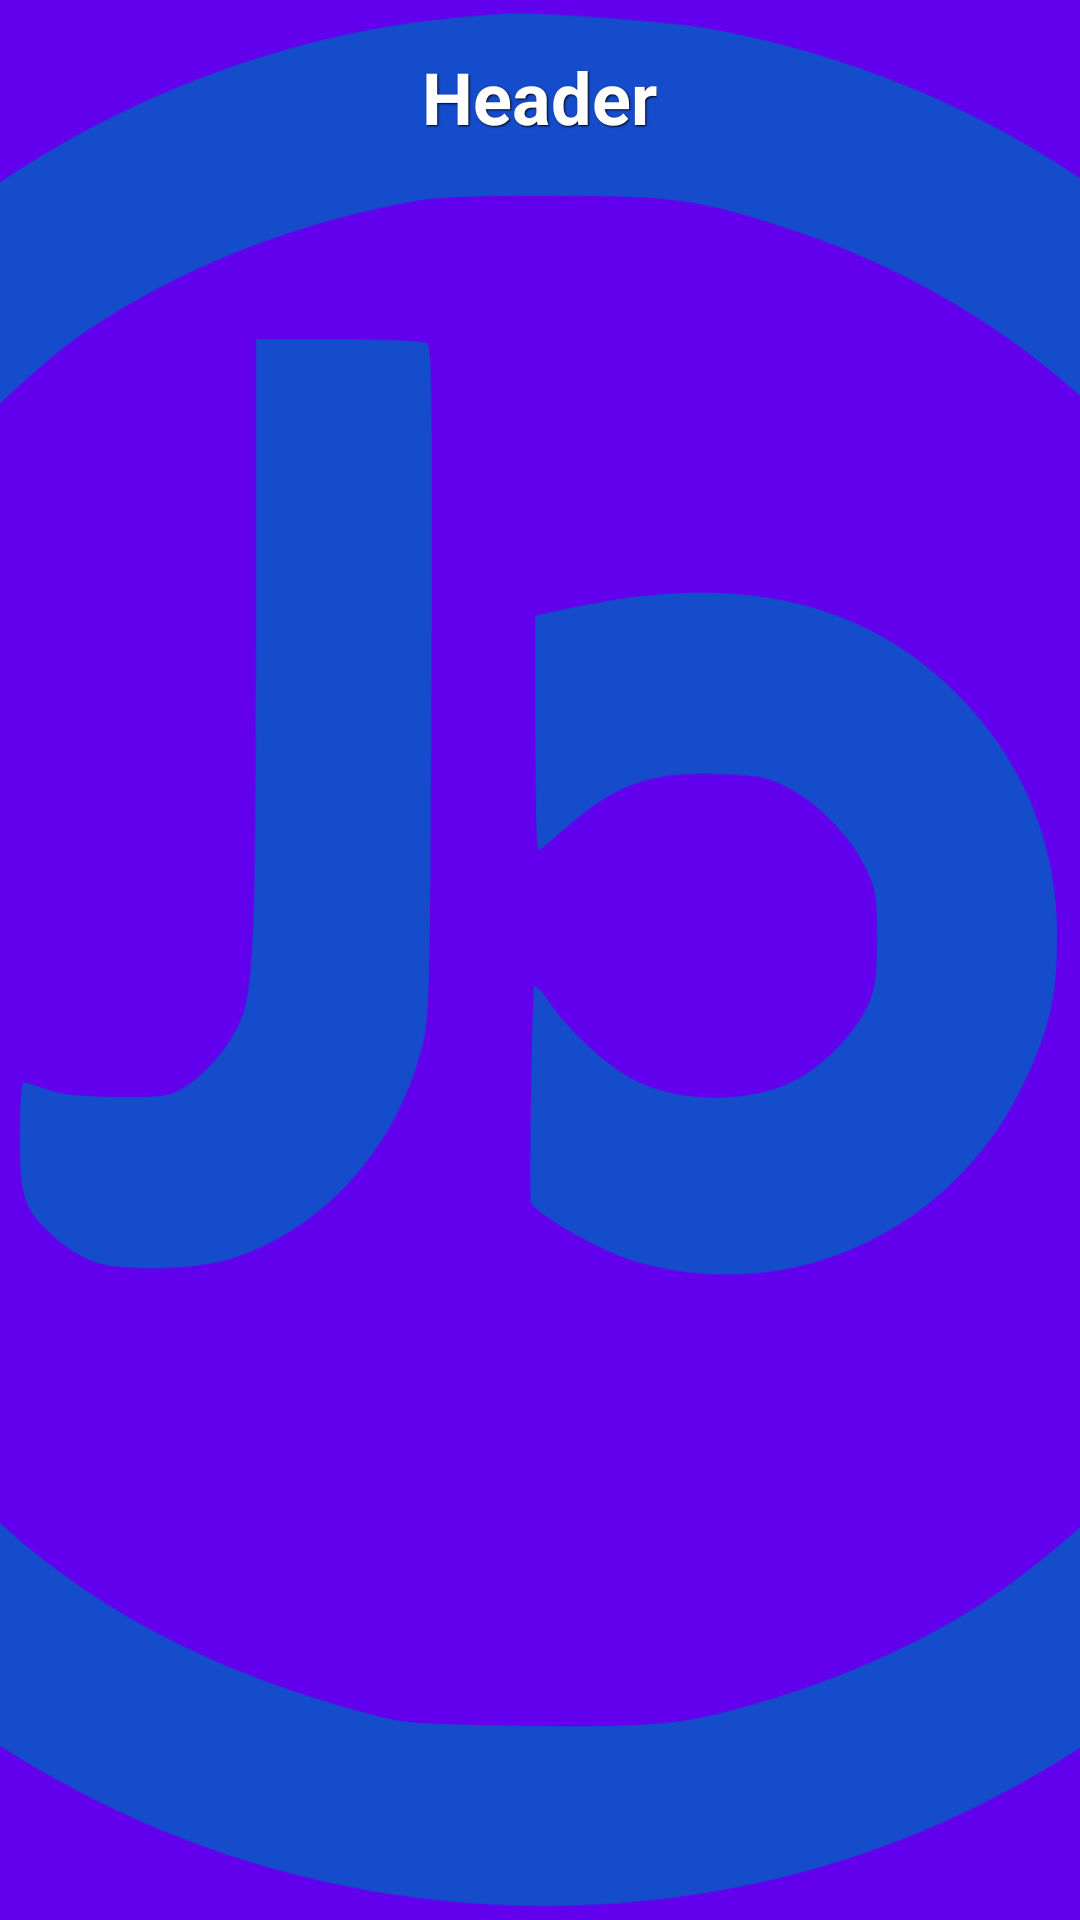

The Android layout XML behind this screen, and the referenced resources:
<!-- AndroidManifest.xml: application theme AppTheme -->
<!-- res/layout/nav_header.xml -->
<?xml version="1.0" encoding="utf-8"?>
<RelativeLayout
	xmlns:android="http://schemas.android.com/apk/res/android"
	android:layout_width="match_parent"
	android:layout_height="160dp"
	android:background="?attr/colorPrimary">

	<ImageView
		android:id="@+id/header_background"
		android:layout_width="match_parent"
		android:layout_height="match_parent"
		android:scaleType="centerCrop"
		android:src="@drawable/logo"
		android:contentDescription="header_background"/>

	<TextView
		android:id="@+id/header_text"
		android:layout_width="wrap_content"
		android:layout_height="wrap_content"
		android:layout_centerHorizontal="true"
		android:layout_marginTop="16dp"
		android:text="Header"
		android:textColor="@android:color/white"
		android:textSize="24sp"
		android:textStyle="bold"
		android:shadowColor="@android:color/black"
		android:shadowDx="1"
		android:shadowDy="1"
		android:shadowRadius="1"/>


</RelativeLayout>
<!-- resources referenced by this layout -->
<resources>
  <!-- drawable fancy_button_background (drawable) -->
  <?xml version="1.0" encoding="utf-8"?>
  <selector xmlns:android="http://schemas.android.com/apk/res/android">
      <item android:state_pressed="true">
          <shape>
              <corners android:radius="45dp" />
              <padding android:left="10dp" android:top="10dp" android:right="10dp" android:bottom="10dp" />
          </shape>
      </item>
      <item>
          <shape>
              <corners android:radius="45dp" />
              <padding android:left="10dp" android:top="10dp" android:right="10dp" android:bottom="10dp" />
          </shape>
      </item>
  </selector>
  <!-- drawable logo: png bitmap (drawable, 118872 bytes) -->
  <style name="AppTheme" parent="Theme.MaterialComponents.Light.NoActionBar">
          
      </style>
</resources>
